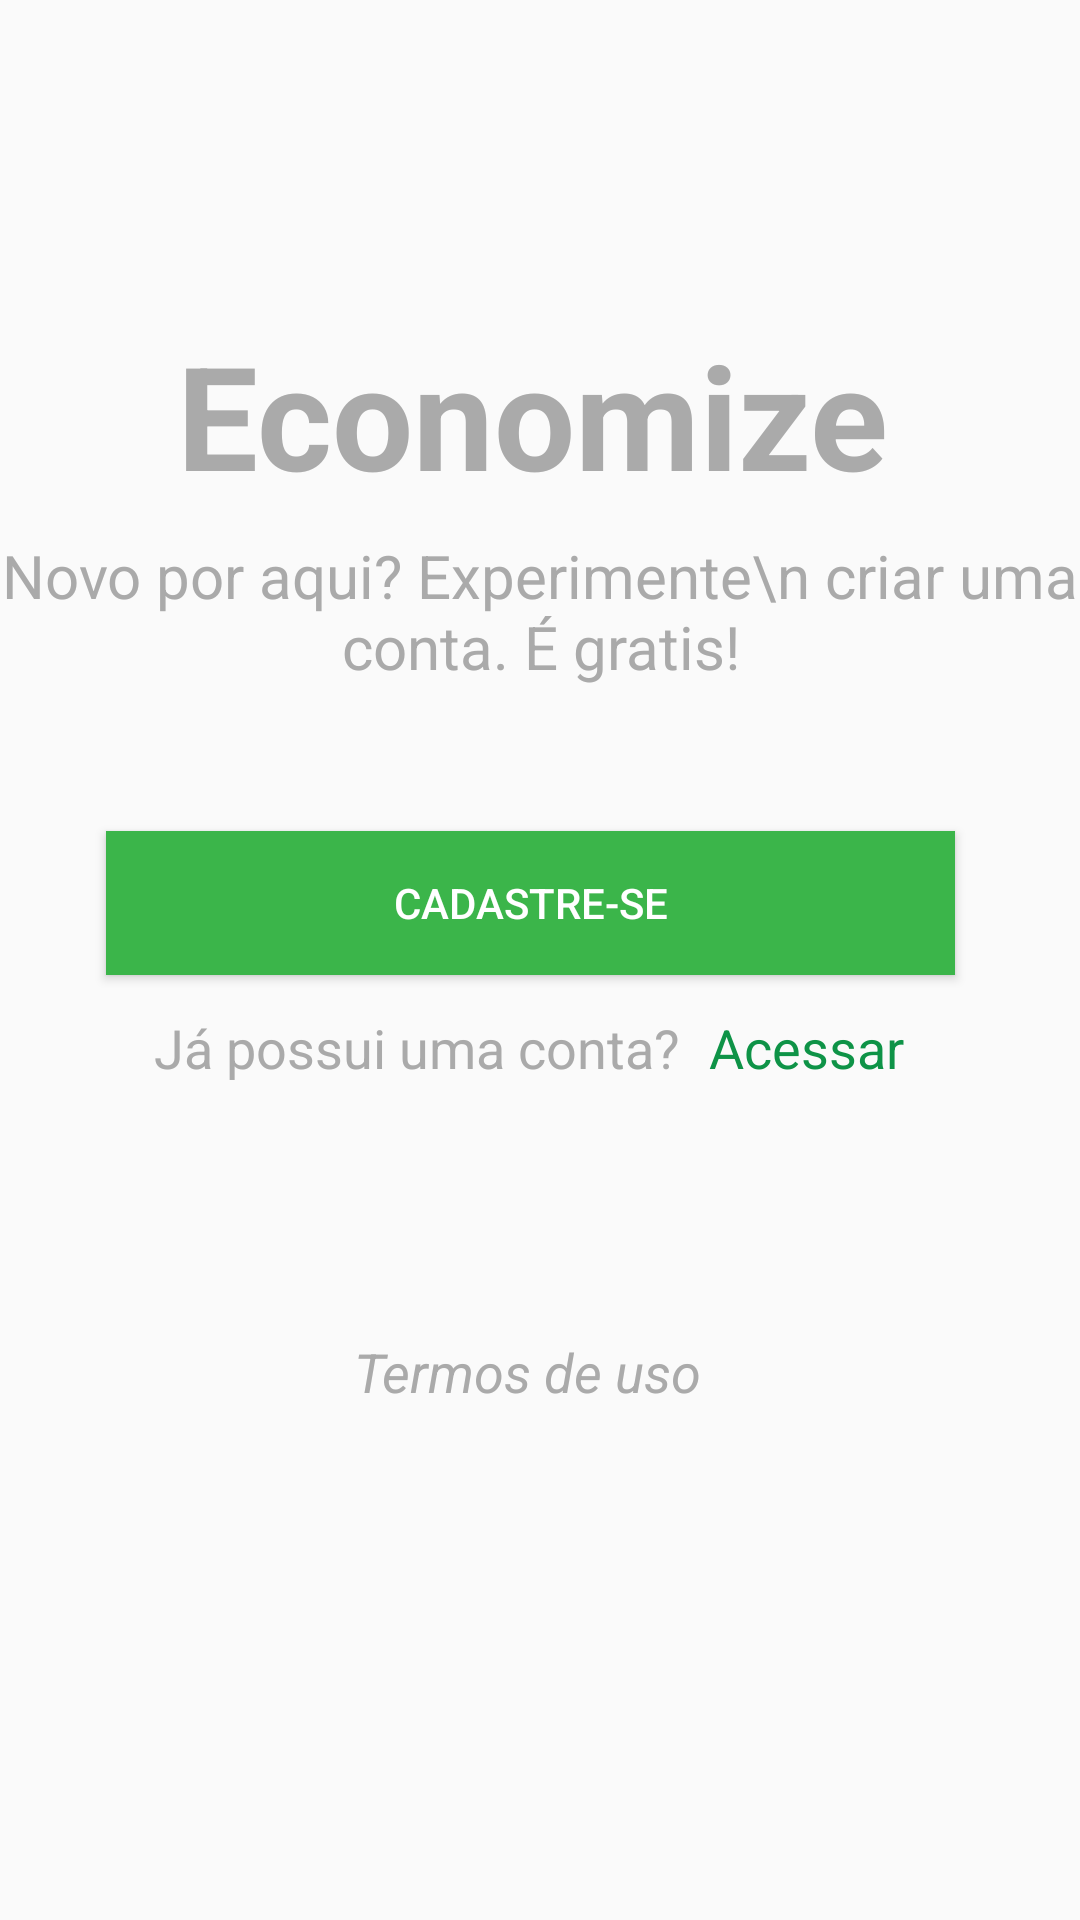

Here is an Android app screen rendered from its layout file. Give the layout XML and the strings, colors and styles it references.
<!-- AndroidManifest.xml: application theme AppTheme -->
<!-- res/layout/slide_5.xml -->
<?xml version="1.0" encoding="utf-8"?>
<android.support.constraint.ConstraintLayout xmlns:android="http://schemas.android.com/apk/res/android"
    xmlns:app="http://schemas.android.com/apk/res-auto"
    xmlns:tools="http://schemas.android.com/tools"
    android:layout_width="match_parent"
    android:layout_height="match_parent">

    <TextView
        android:id="@+id/textView4"
        android:layout_width="wrap_content"
        android:layout_height="wrap_content"
        android:text="Economize"
        android:textColor="@android:color/darker_gray"
        android:textSize="48sp"
        android:textStyle="bold"
        app:layout_constraintBottom_toBottomOf="parent"
        app:layout_constraintEnd_toEndOf="parent"
        app:layout_constraintHorizontal_bias="0.479"
        app:layout_constraintStart_toStartOf="parent"
        app:layout_constraintTop_toTopOf="parent"
        app:layout_constraintVertical_bias="0.184" />

    <TextView
        android:id="@+id/txt_apresentacao_tela_inicial"
        android:layout_width="wrap_content"
        android:layout_height="wrap_content"
        android:layout_marginTop="8dp"
        android:gravity="center"
        android:text="Novo por aqui? Experimente\n criar uma conta. É gratis!"
        android:textColor="@android:color/darker_gray"
        android:textSize="20sp"
        app:layout_constraintEnd_toEndOf="parent"
        app:layout_constraintStart_toStartOf="parent"
        app:layout_constraintTop_toBottomOf="@+id/textView4" />

    <Button
        android:id="@+id/button"
        android:layout_width="283dp"
        android:layout_height="wrap_content"
        android:layout_marginTop="48dp"
        android:background="#3BB54A"
        android:onClick="irCadastrar"
        android:text="cadastre-se"
        android:textColor="@android:color/white"
        app:layout_constraintEnd_toEndOf="parent"
        app:layout_constraintHorizontal_bias="0.46"
        app:layout_constraintStart_toStartOf="parent"
        app:layout_constraintTop_toBottomOf="@+id/txt_apresentacao_tela_inicial" />

    <TextView
        android:id="@+id/textView10"
        android:layout_width="wrap_content"
        android:layout_height="wrap_content"
        android:layout_marginStart="16dp"
        android:layout_marginTop="12dp"
        android:onClick="irLogar"
        android:text="Já possui uma conta?"
        android:textColor="@android:color/darker_gray"
        android:textSize="18sp"
        app:layout_constraintStart_toStartOf="@+id/button"
        app:layout_constraintTop_toBottomOf="@+id/button" />

    <TextView
        android:id="@+id/textView5"
        android:layout_width="wrap_content"
        android:layout_height="wrap_content"
        android:layout_marginStart="8dp"
        android:layout_marginEnd="8dp"
        android:onClick="irLogar"
        android:text="Acessar"
        android:textColor="@color/colorPrimaryDark"
        android:textSize="18sp"
        app:layout_constraintBottom_toBottomOf="@+id/textView10"
        app:layout_constraintEnd_toEndOf="parent"
        app:layout_constraintHorizontal_bias="0.032"
        app:layout_constraintStart_toEndOf="@+id/textView10"
        app:layout_constraintTop_toTopOf="@+id/textView10"
        app:layout_constraintVertical_bias="0.0" />

    <TextView
        android:id="@+id/textView6"
        android:layout_width="wrap_content"
        android:layout_height="wrap_content"
        android:layout_marginTop="120dp"
        android:text="Termos de uso"
        android:textColor="@android:color/darker_gray"
        android:textSize="18sp"
        android:textStyle="italic"
        app:layout_constraintEnd_toEndOf="parent"
        app:layout_constraintHorizontal_bias="0.484"
        app:layout_constraintStart_toStartOf="parent"
        app:layout_constraintTop_toBottomOf="@+id/button" />

</android.support.constraint.ConstraintLayout>
<!-- resources referenced by this layout -->
<resources>
  <color name="colorPrimaryDark">#0E9347</color>
  <style name="AppTheme" parent="Theme.AppCompat.Light.DarkActionBar">
          <item name="colorPrimary">@color/colorPrimary</item>
          <item name="colorPrimaryDark">@color/colorPrimaryDark</item>
          <item name="colorAccent">@color/colorAccent</item>
      </style>
  <color name="colorPrimary">#3BB54A</color>
  <color name="colorAccent">#cd5360</color>
</resources>
